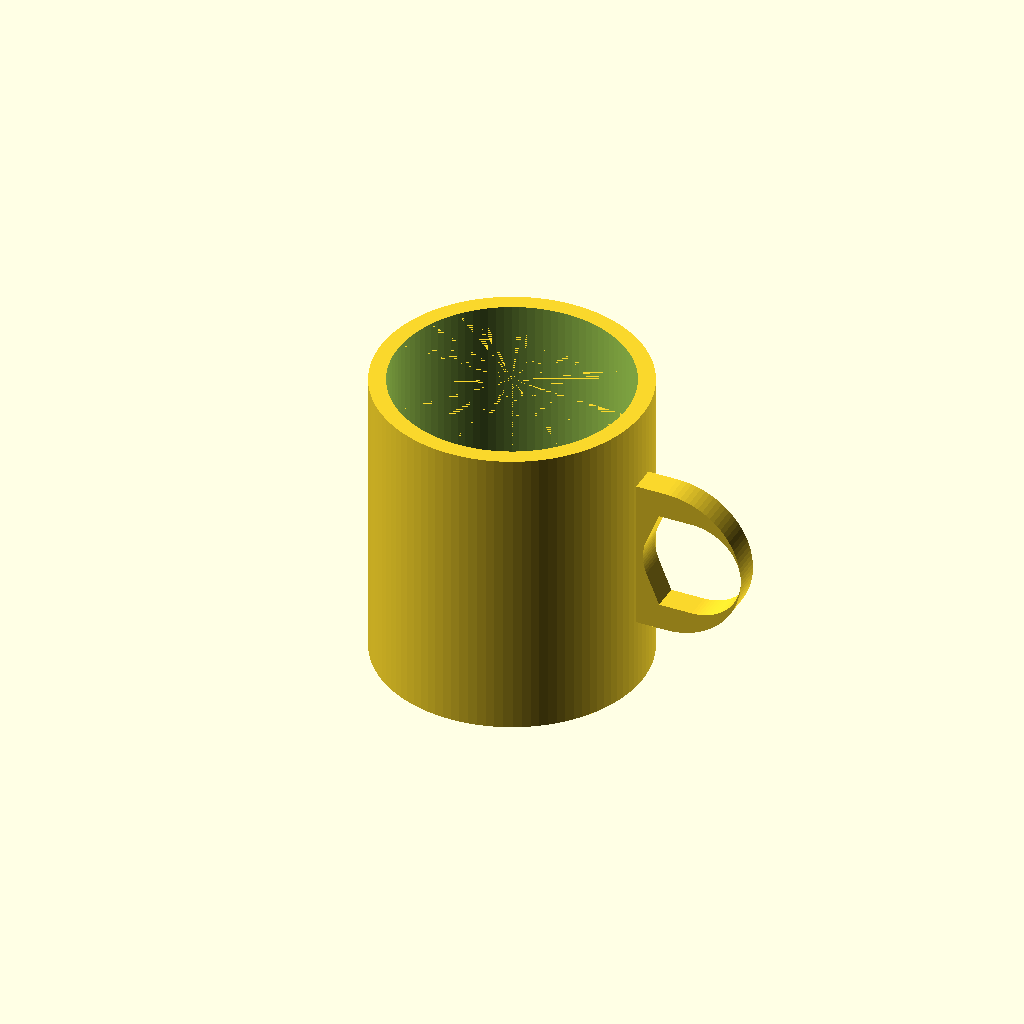
Cell 1 — every parameter at its default value.
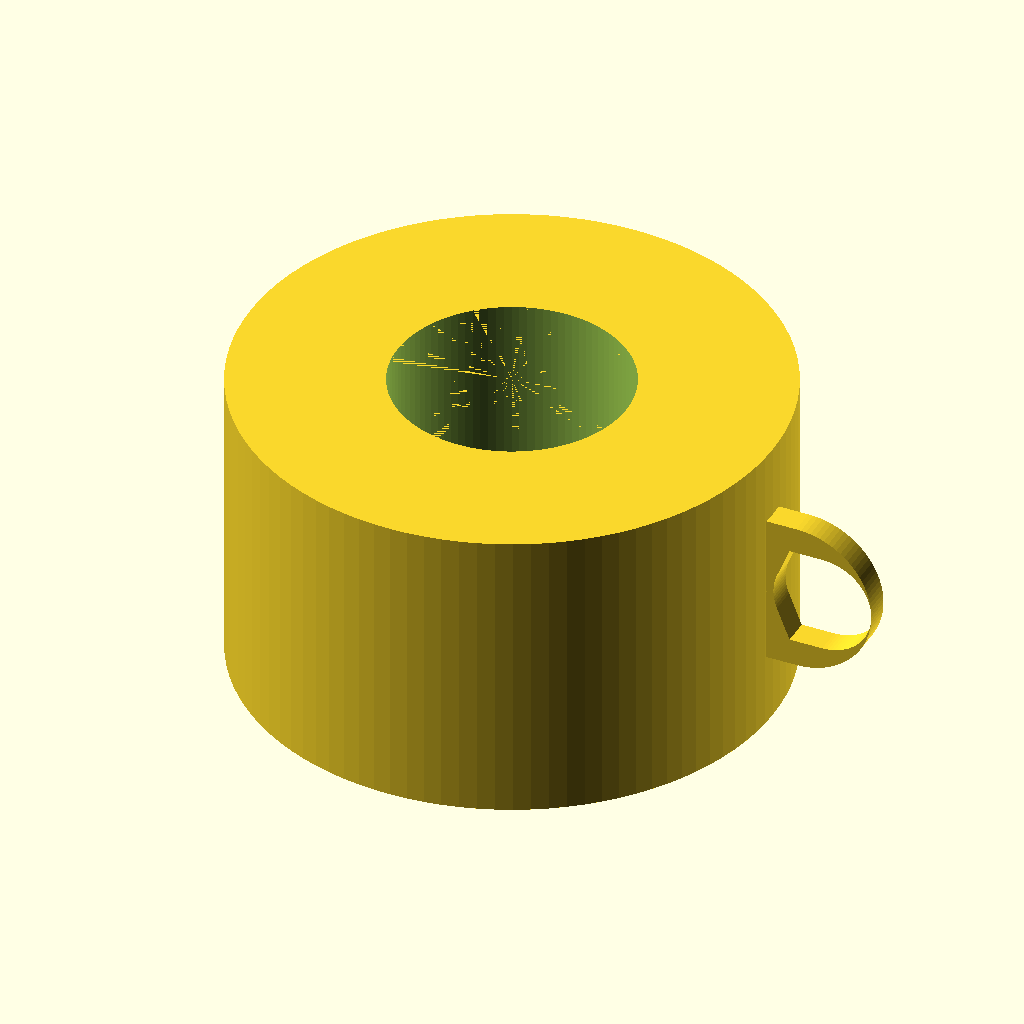
Cell 2: the same model with outer_d = 160.
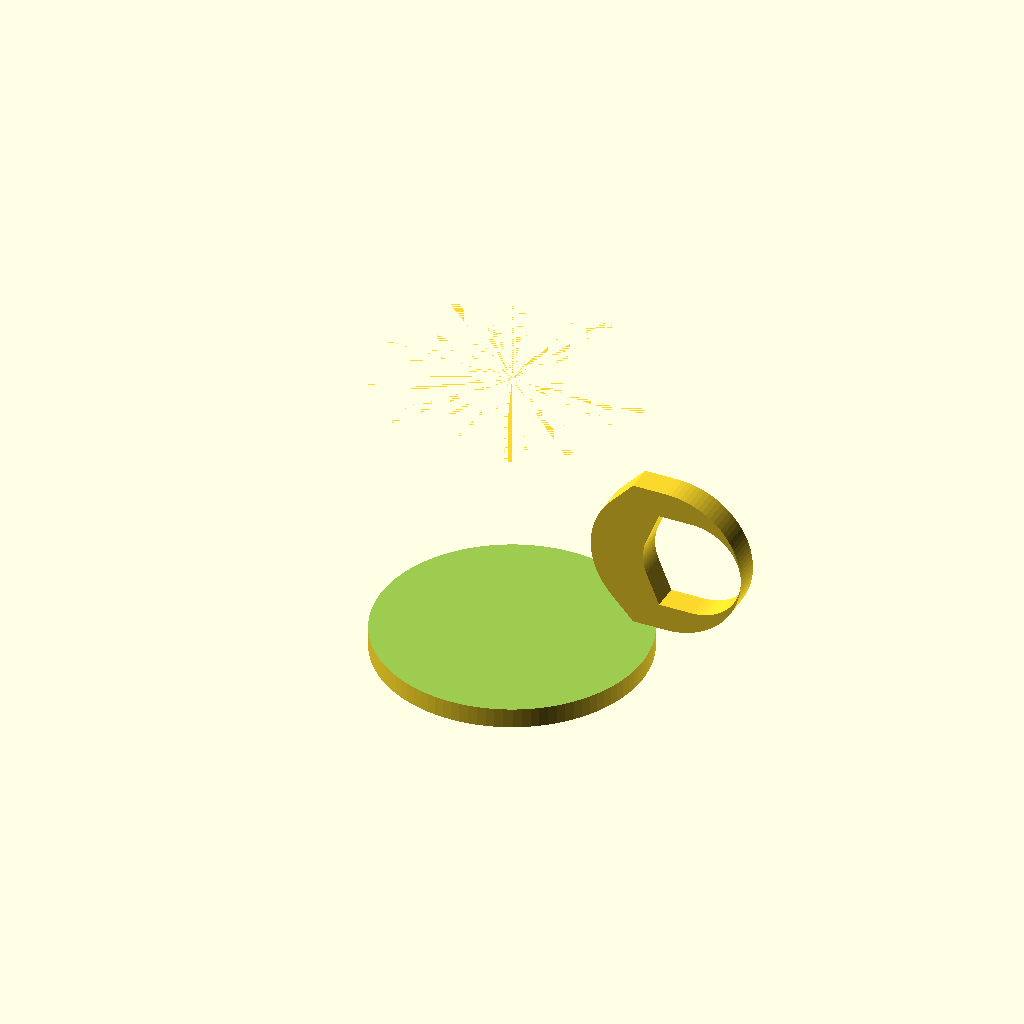
Cell 3 — inner_d set to 140, the other parameters unchanged.
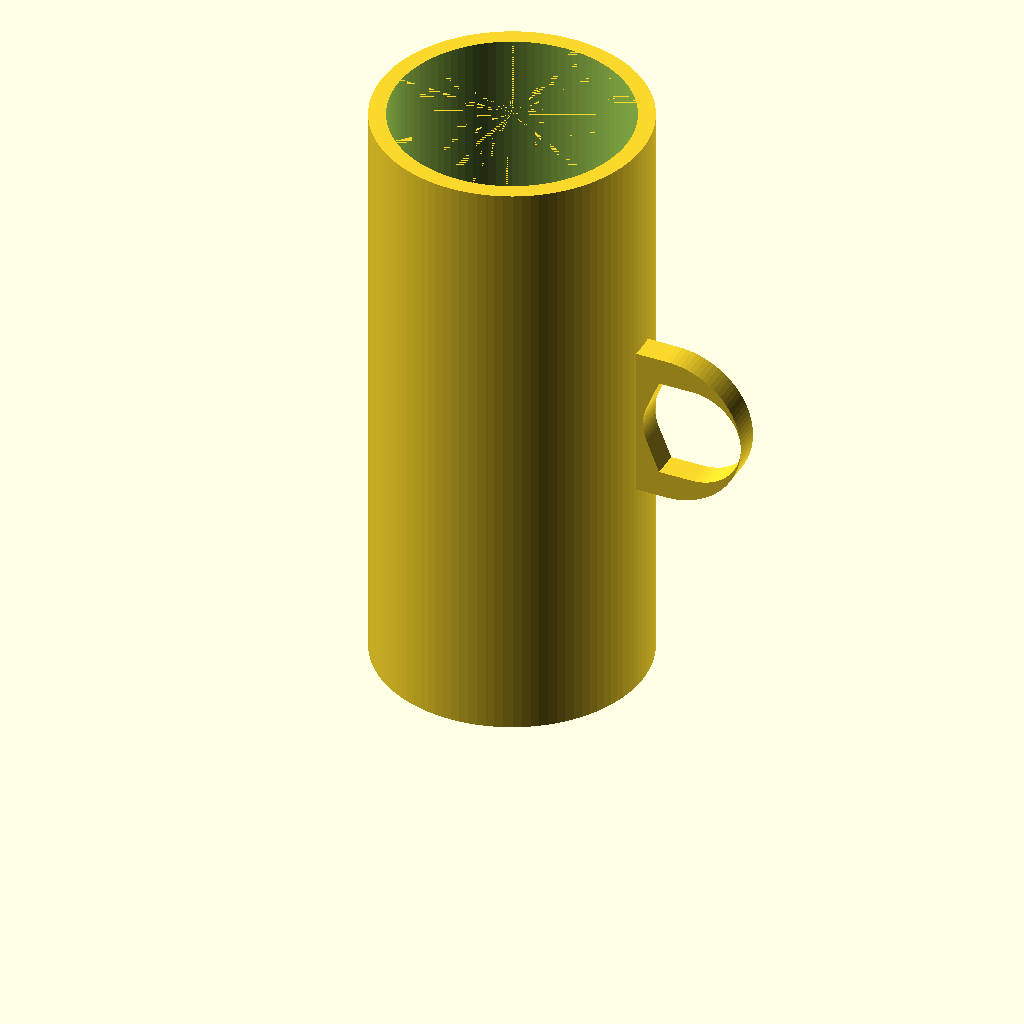
Cell 4: the same model with height = 180.
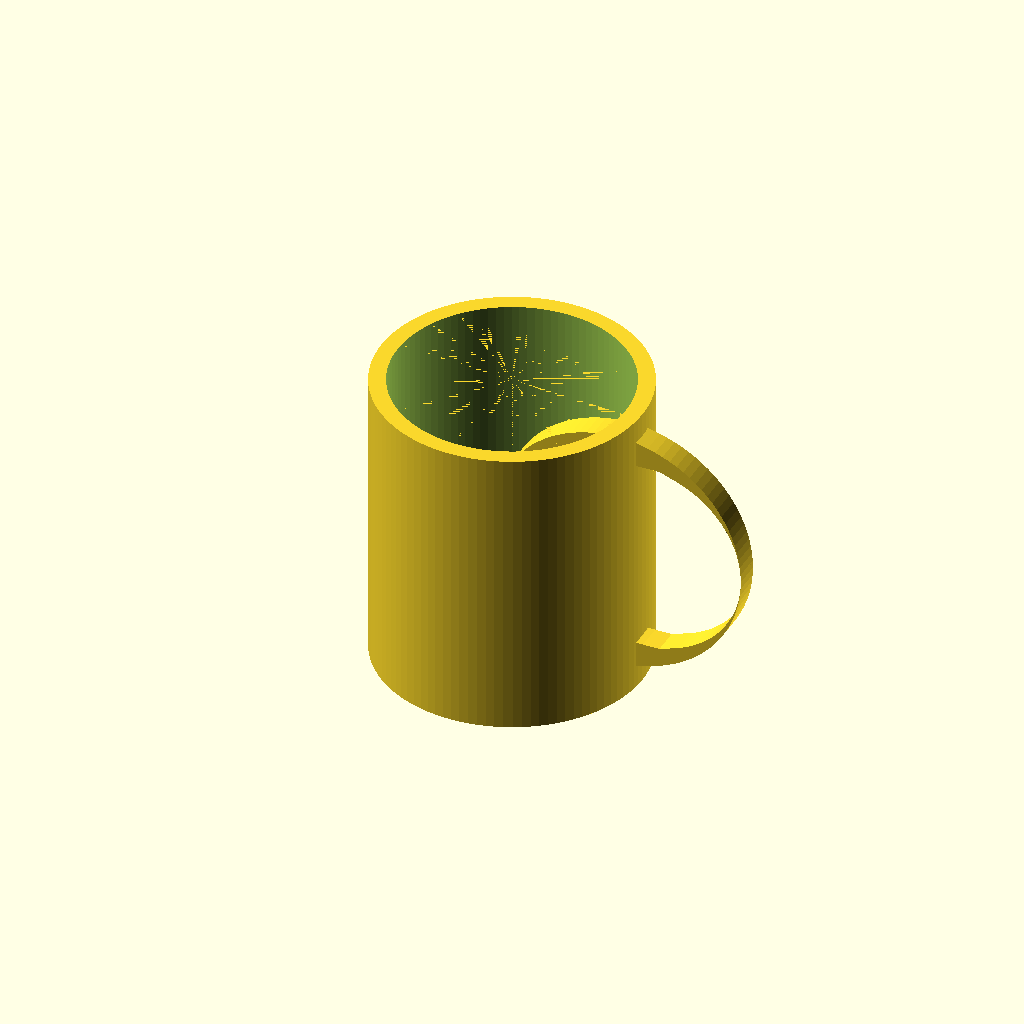
Cell 5 — handle_inner_h set to 60, the other parameters unchanged.
One fixed orthographic camera (rotation 55°, 0°, 25°; colour scheme Cornfield) for every cell.
Source of the model, results/tier-2-offset-handle-mug/iter-png-2_claude-opus-4-7-f25296d34efd-2026-04-28T18-56-17-526Z/final.scad:
// マグカップ

$fn = 100;

// 本体パラメータ
outer_d = 80;
inner_d = 70;
height = 90;
bottom_thickness = 6;

// 取手パラメータ
handle_inner_h = 30;   // 取手内側の高さ(Z方向)
handle_inner_w = 25;   // 取手内側の幅(本体からの突き出し方向 = X)
handle_thickness = 8;  // 取手の太さ(Y方向の厚み)

module mug_body() {
    difference() {
        cylinder(d = outer_d, h = height);
        translate([0, 0, bottom_thickness])
            cylinder(d = inner_d, h = height - bottom_thickness + 0.01);
    }
}

module handle() {
    // XZ 平面に D 字形状を 2D で描き、Y 方向に linear_extrude して厚みを付ける。
    // 描画後、X-Z 平面の 2D を扱うため、いったん XY で描いて rotate([90,0,0]) で立てる。
    
    handle_outer_h = handle_inner_h + 2 * handle_thickness; // Z 方向の総高さ
    handle_outer_w = handle_inner_w + handle_thickness;     // X 方向の総幅(本体面から外へ)
    
    z_center = height / 2;
    // 本体外周に少し食い込ませて確実に union
    x_base = outer_d/2 - 1;
    
    translate([x_base, 0, z_center])
        rotate([90, 0, 0])  // XY平面で描いた図形のY軸→Z軸に立てる
            translate([0, 0, -handle_thickness/2])
                linear_extrude(height = handle_thickness)
                    difference() {
                        // 外形 D 字: 左端(本体側)は直線、右側は半円
                        hull() {
                            // 本体側の直線部(Y軸方向に伸びる細長い長方形)
                            translate([0, 0])
                                square([0.1, handle_outer_h], center = true);
                            // 外側の半円
                            translate([handle_outer_w - handle_outer_h/2, 0])
                                circle(d = handle_outer_h);
                        }
                        // 内側の穴 (D字の内側)
                        hull() {
                            translate([handle_thickness, 0])
                                square([0.1, handle_inner_h], center = true);
                            translate([handle_thickness + handle_inner_w - handle_inner_h/2, 0])
                                circle(d = handle_inner_h);
                        }
                    }
}

union() {
    mug_body();
    handle();
}
Parameter table extracted from the source (name, type, default, range or options):
outer_d: number, default 80
inner_d: number, default 70
height: number, default 90
bottom_thickness: number, default 6
handle_inner_h: number, default 30
handle_inner_w: number, default 25
handle_thickness: number, default 8
